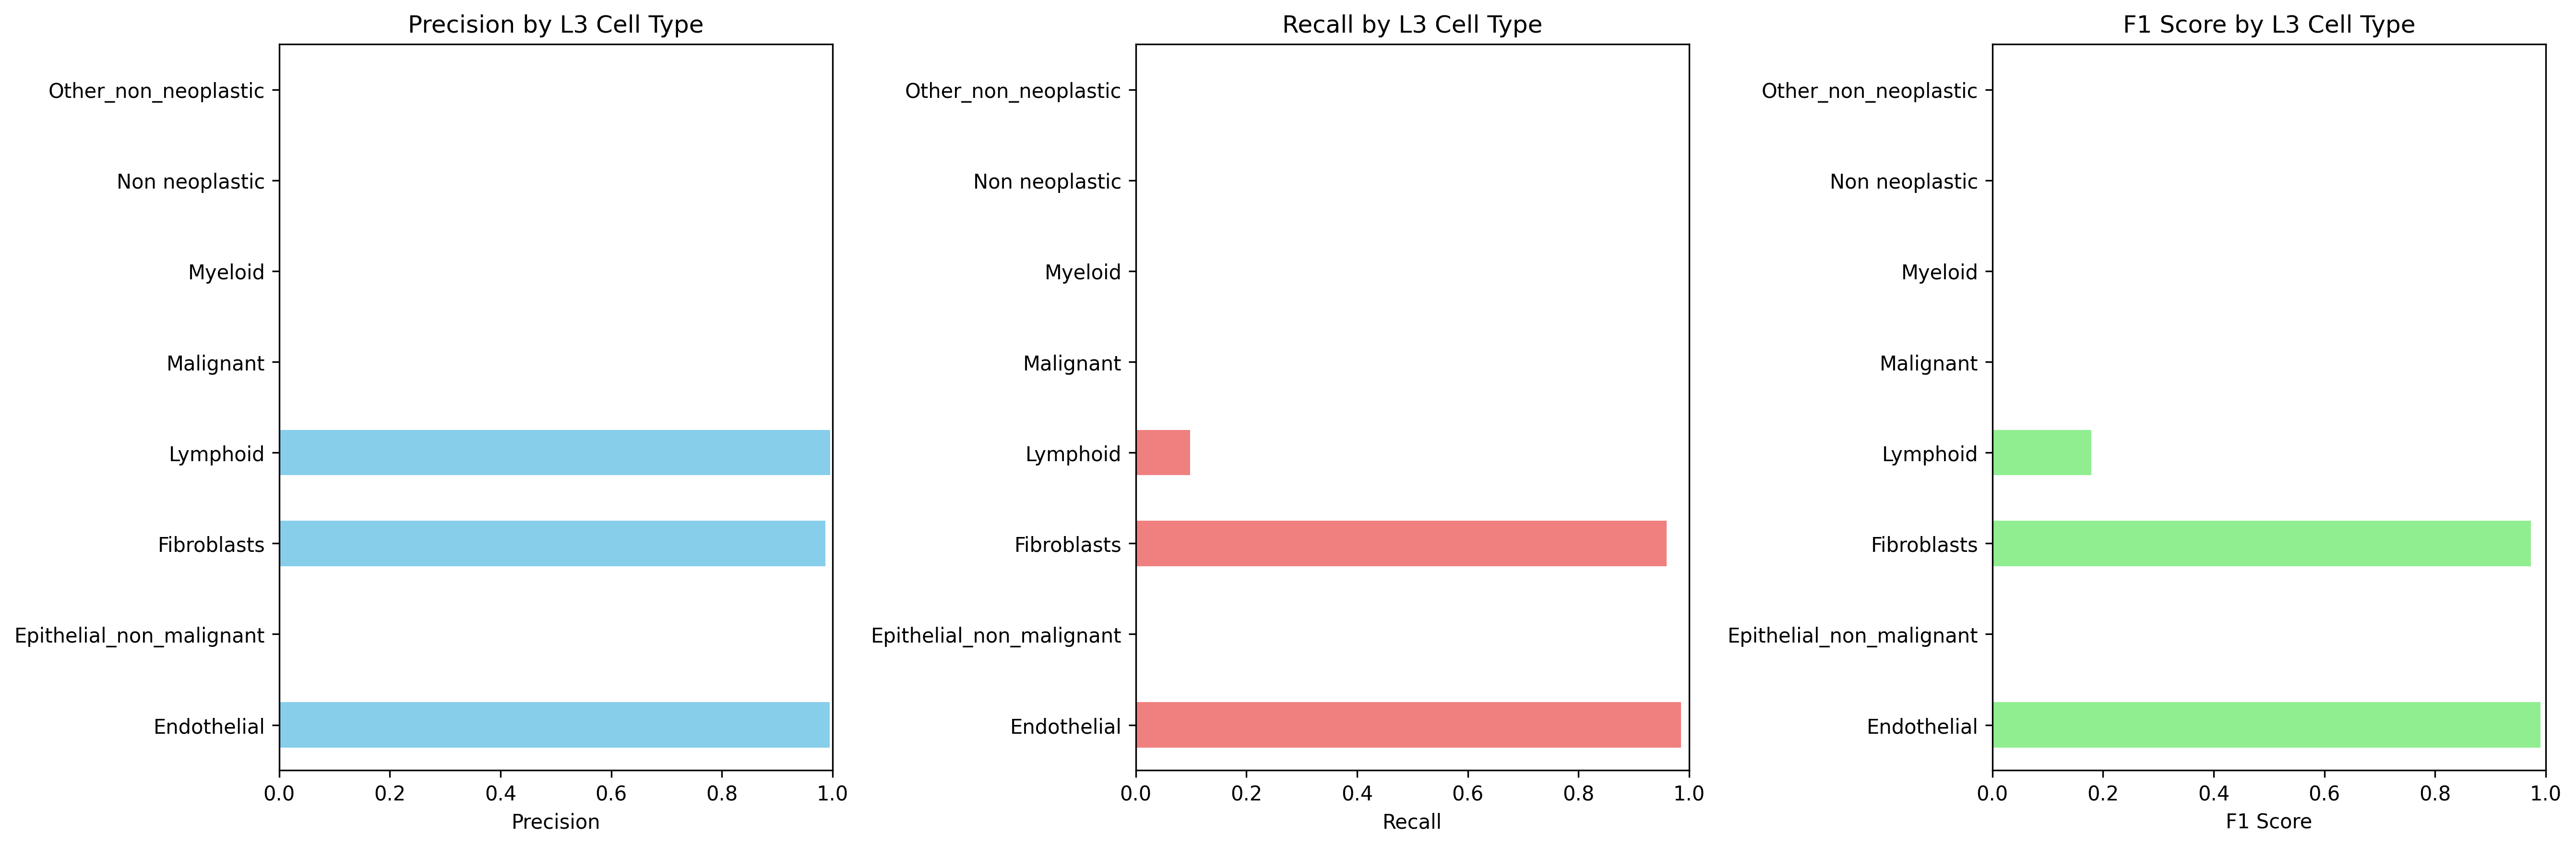

The data file committed next to this chart (first rows):
Cell_Type_L3, precision, recall, f1_score, support
Endothelial, 0.9952, 0.9852, 0.9902, 3381
Epithelial_non_malignant, 0.0, 0.0, 0.0, 13426
Fibroblasts, 0.9872, 0.9592, 0.973, 2257
Lymphoid, 0.9954, 0.09832, 0.179, 68204
Malignant, 0.0, 0.0, 0.0, 9268
Myeloid, 0.0, 0.0, 0.0, 21092
Non neoplastic, 0.0, 0.0, 0.0, 0.0
Other_non_neoplastic, 0.0, 0.0, 0.0, 665.0
